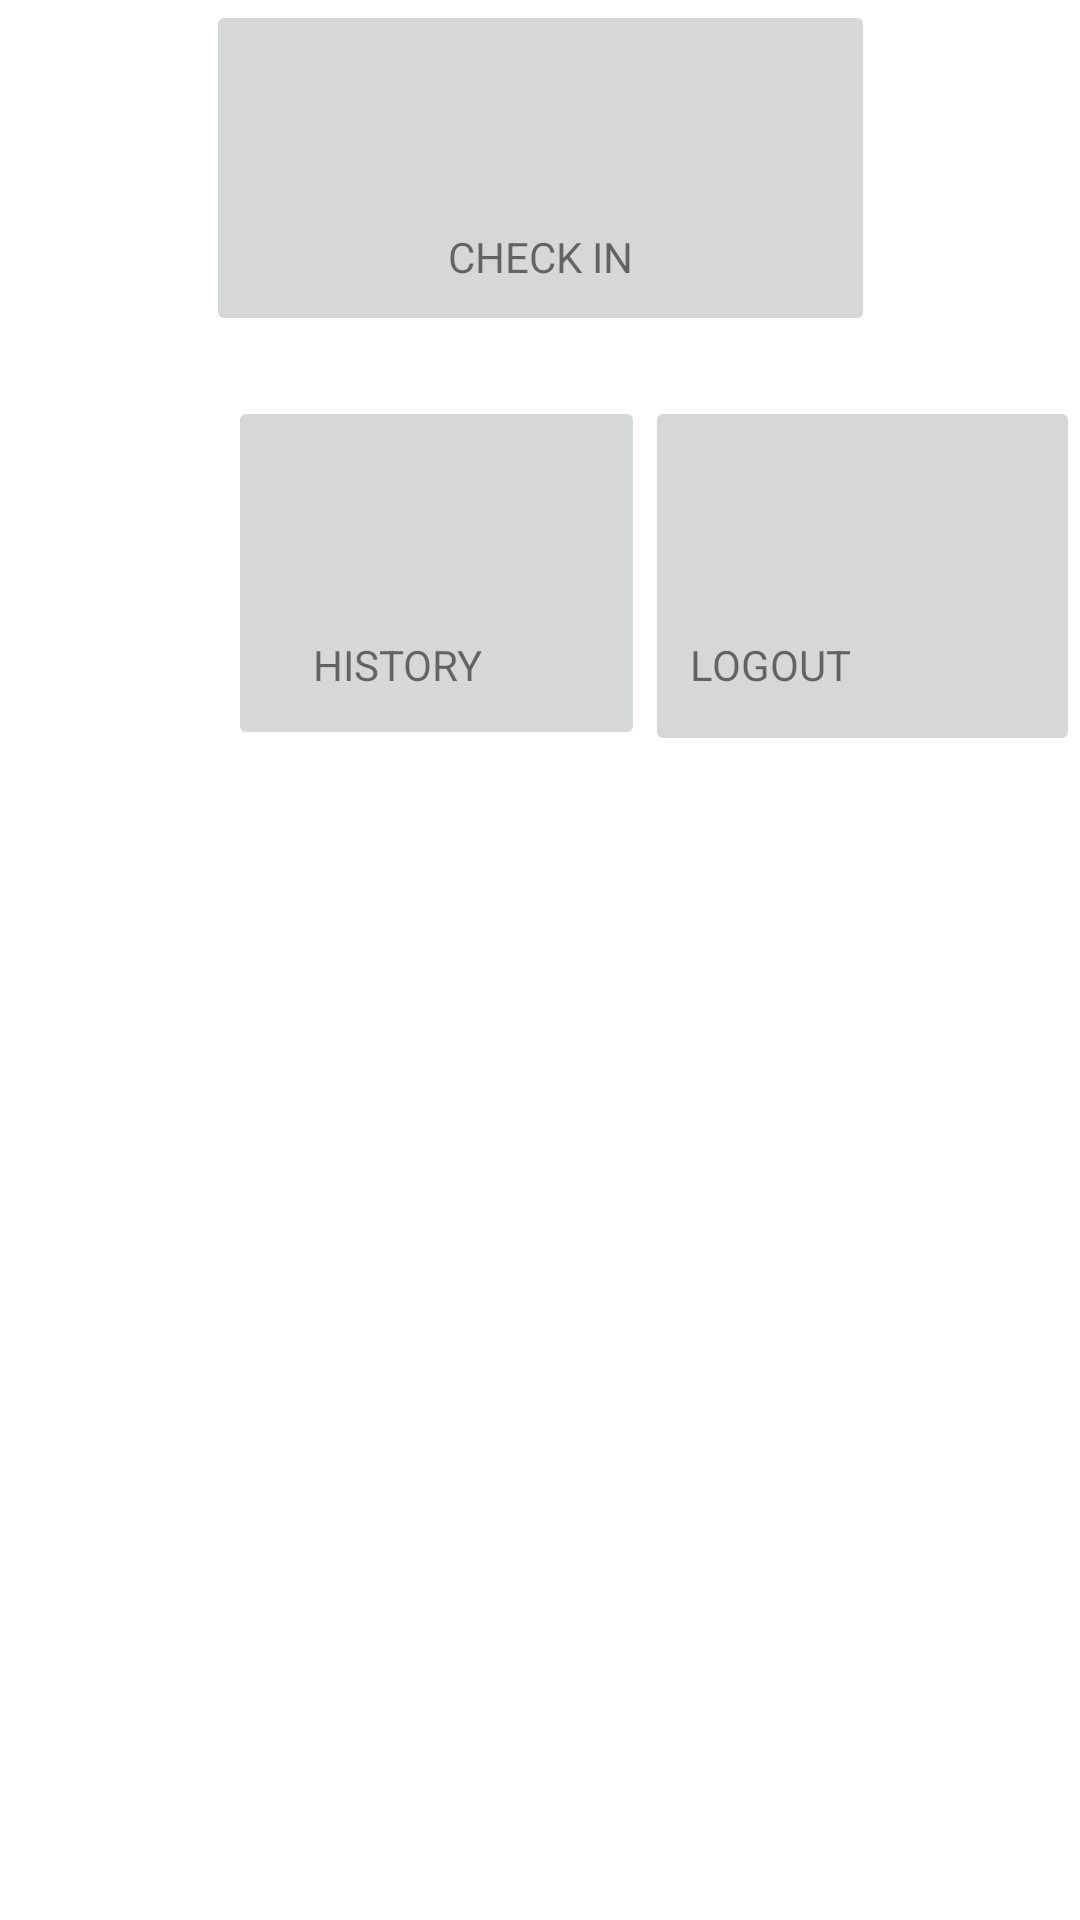

Android layout source for this screen:
<!-- AndroidManifest.xml: application theme Theme.UjianAndoridRetrofit -->
<!-- res/layout/activity_main_menu.xml -->
<?xml version="1.0" encoding="utf-8"?>
<androidx.constraintlayout.widget.ConstraintLayout xmlns:android="http://schemas.android.com/apk/res/android"
    xmlns:app="http://schemas.android.com/apk/res-auto"
    xmlns:tools="http://schemas.android.com/tools"
    android:layout_width="match_parent"
    android:layout_height="match_parent"
    tools:context=".MainMenu">

    <ImageButton
        android:id="@+id/btnLogout"
        android:layout_width="145dp"
        android:layout_height="120dp"
        android:layout_marginTop="132dp"
        android:layout_marginEnd="48dp"
        app:layout_constraintEnd_toEndOf="parent"
        app:layout_constraintHorizontal_bias="0.0"
        app:layout_constraintStart_toEndOf="@+id/btnHistori"
        app:layout_constraintTop_toTopOf="parent"
        tools:ignore="SpeakableTextPresentCheck" />

    <ImageButton
        android:id="@+id/btnHistori"
        android:layout_width="139dp"
        android:layout_height="118dp"
        android:layout_marginStart="76dp"
        android:layout_marginTop="132dp"
        app:layout_constraintStart_toStartOf="parent"
        app:layout_constraintTop_toTopOf="parent"
        app:srcCompat="@drawable/ic_launcher_background"
        tools:ignore="SpeakableTextPresentCheck" />

    <ImageButton
        android:id="@+id/btnCheckin"
        android:layout_width="223dp"
        android:layout_height="112dp"
        app:layout_constraintEnd_toEndOf="parent"
        app:layout_constraintStart_toStartOf="parent"
        app:layout_constraintTop_toTopOf="parent"
        app:srcCompat="@drawable/ic_launcher_background"
        tools:ignore="SpeakableTextPresentCheck,SpeakableTextPresentCheck" />

    <TextView
        android:id="@+id/textView5"
        android:layout_width="wrap_content"
        android:layout_height="wrap_content"
        android:layout_marginTop="76dp"
        android:text="CHECK IN"
        app:layout_constraintEnd_toEndOf="parent"
        app:layout_constraintStart_toStartOf="parent"
        app:layout_constraintTop_toTopOf="parent" />

    <TextView
        android:id="@+id/textView6"
        android:layout_width="wrap_content"
        android:layout_height="wrap_content"
        android:layout_marginTop="212dp"
        android:text="HISTORY"
        app:layout_constraintEnd_toEndOf="parent"
        app:layout_constraintHorizontal_bias="0.344"
        app:layout_constraintStart_toStartOf="parent"
        app:layout_constraintTop_toTopOf="parent" />

    <TextView
        android:id="@+id/textView7"
        android:layout_width="wrap_content"
        android:layout_height="wrap_content"
        android:layout_marginTop="212dp"
        android:text="LOGOUT"
        app:layout_constraintEnd_toEndOf="parent"
        app:layout_constraintHorizontal_bias="0.474"
        app:layout_constraintStart_toEndOf="@+id/textView6"
        app:layout_constraintTop_toTopOf="parent" />

</androidx.constraintlayout.widget.ConstraintLayout>
<!-- resources referenced by this layout -->
<resources>
  <style name="Theme.UjianAndoridRetrofit" parent="Theme.MaterialComponents.DayNight.DarkActionBar">
          
          <item name="colorPrimary">@color/purple_500</item>
          <item name="colorPrimaryVariant">@color/purple_700</item>
          <item name="colorOnPrimary">@color/white</item>
          
          <item name="colorSecondary">@color/teal_200</item>
          <item name="colorSecondaryVariant">@color/teal_700</item>
          <item name="colorOnSecondary">@color/black</item>
          
          <item name="android:statusBarColor" tools:targetApi="l">?attr/colorPrimaryVariant</item>
          
      </style>
  <!-- not gathered from this repository: default colours our renderer supplied (Android Studio template values) -->
  <color name="purple_500">#FF6200EE</color>
  <color name="purple_700">#FF3700B3</color>
  <color name="teal_200">#FF03DAC5</color>
  <color name="teal_700">#FF018786</color>
  <color name="black">#FF000000</color>
  <color name="white">#FFFFFFFF</color>
</resources>
